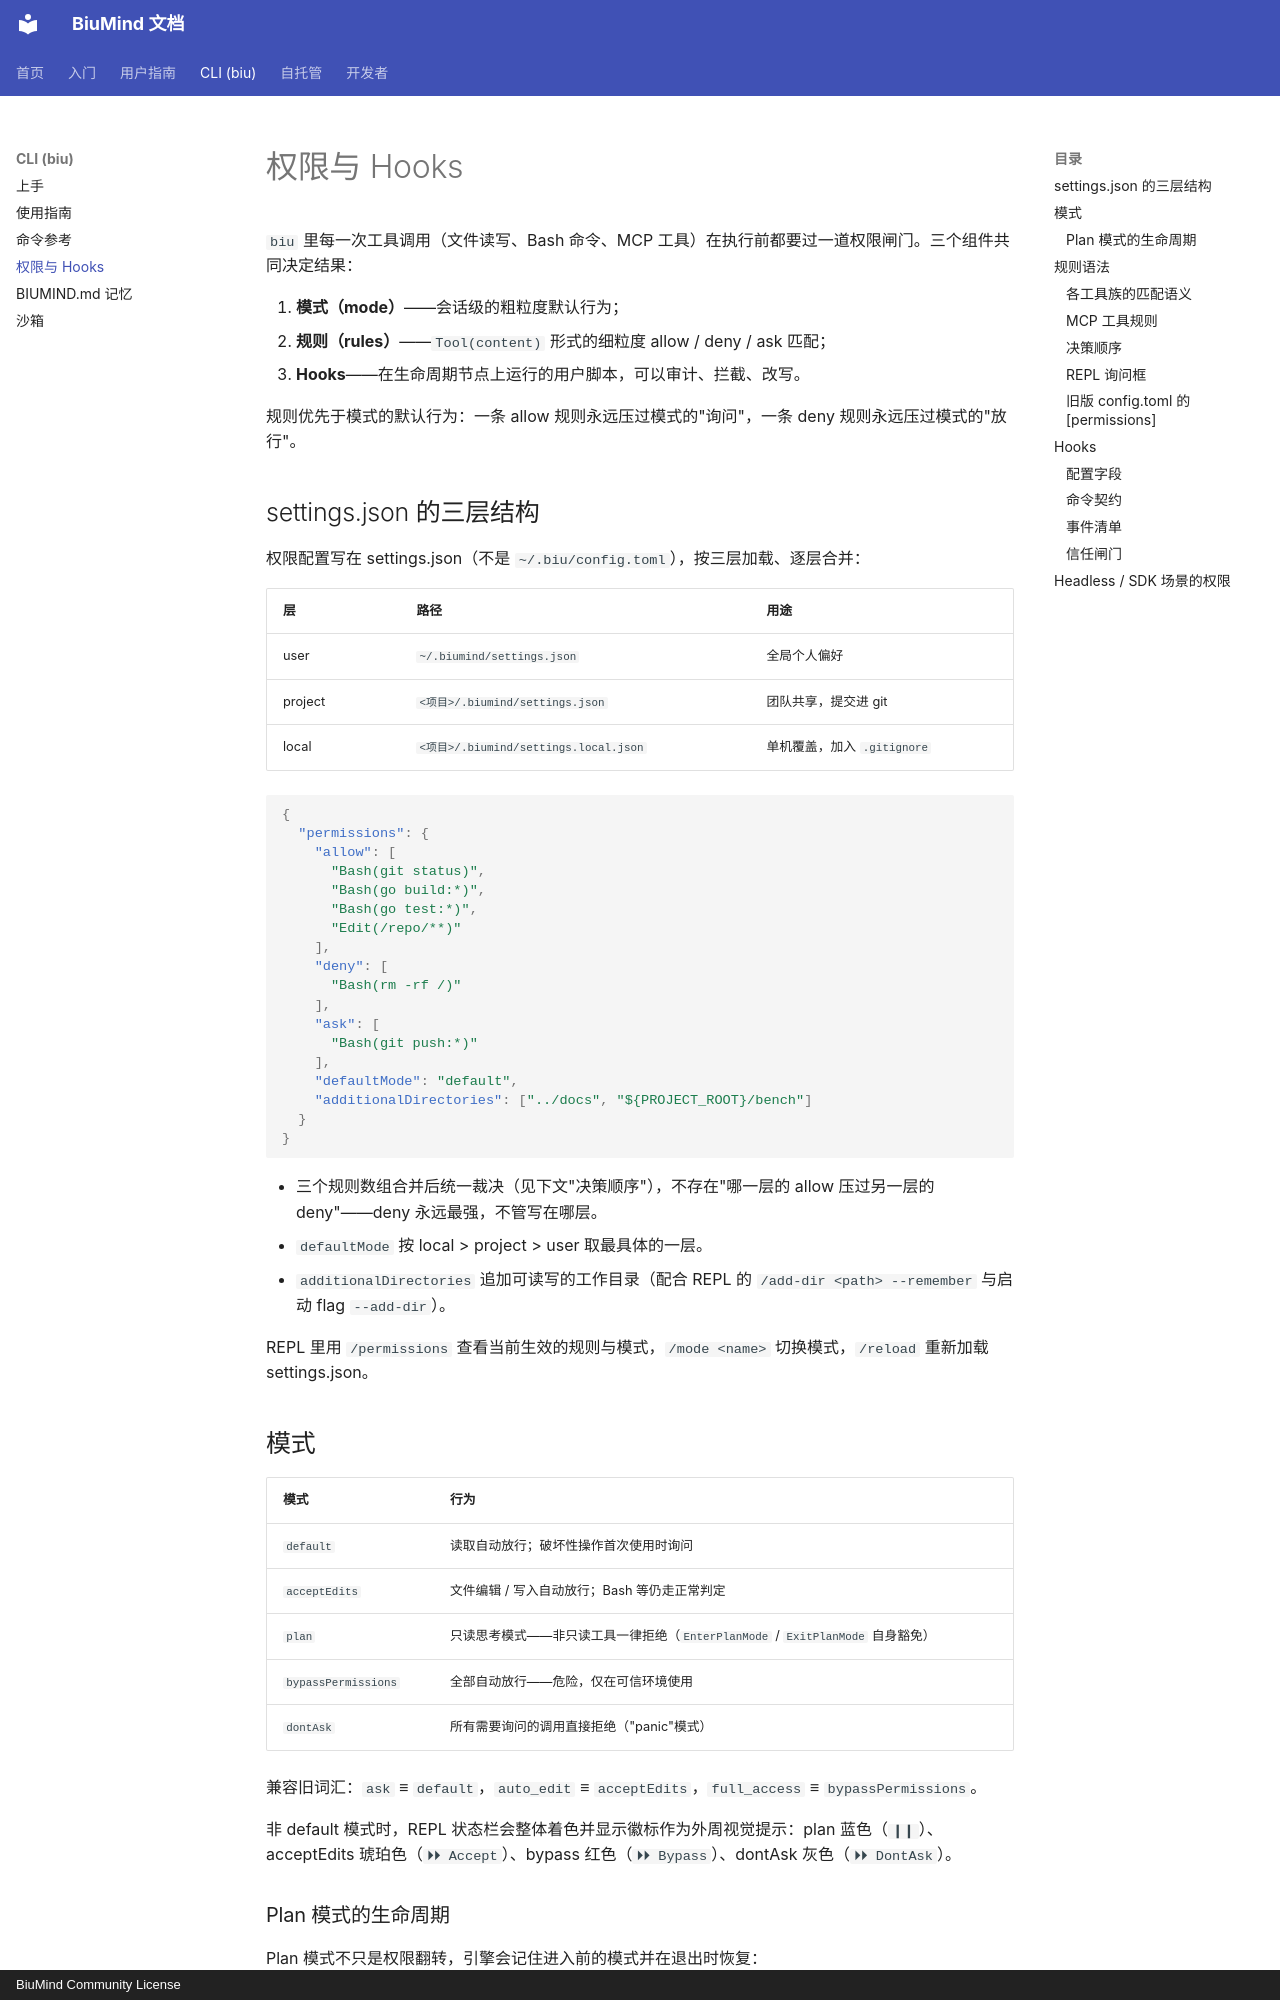

repository: biumind/biumind · page: cli/permissions/index.html · generator: mkdocs · copyright: BiuMind Community License

# 权限与 Hooks

`biu` 里每一次工具调用（文件读写、Bash 命令、MCP 工具）在执行前都要过一道权限闸门。三个组件共同决定结果：

1. **模式（mode）**——会话级的粗粒度默认行为；
2. **规则（rules）**——`Tool(content)` 形式的细粒度 allow / deny / ask 匹配；
3. **Hooks**——在生命周期节点上运行的用户脚本，可以审计、拦截、改写。

规则优先于模式的默认行为：一条 allow 规则永远压过模式的"询问"，一条 deny 规则永远压过模式的"放行"。

## settings.json 的三层结构

权限配置写在 settings.json（不是 `~/.biu/config.toml`），按三层加载、逐层合并：

| 层 | 路径 | 用途 |
|----|------|------|
| user | `~/.biumind/settings.json` | 全局个人偏好 |
| project | `<项目>/.biumind/settings.json` | 团队共享，提交进 git |
| local | `<项目>/.biumind/settings.local.json` | 单机覆盖，加入 `.gitignore` |

```json
{
  "permissions": {
    "allow": [
      "Bash(git status)",
      "Bash(go build:*)",
      "Bash(go test:*)",
      "Edit(/repo/**)"
    ],
    "deny": [
      "Bash(rm -rf /)"
    ],
    "ask": [
      "Bash(git push:*)"
    ],
    "defaultMode": "default",
    "additionalDirectories": ["../docs", "${PROJECT_ROOT}/bench"]
  }
}
```

- 三个规则数组合并后统一裁决（见下文"决策顺序"），不存在"哪一层的 allow 压过另一层的 deny"——deny 永远最强，不管写在哪层。
- `defaultMode` 按 local > project > user 取最具体的一层。
- `additionalDirectories` 追加可读写的工作目录（配合 REPL 的 `/add-dir <path> --remember` 与启动 flag `--add-dir`）。

REPL 里用 `/permissions` 查看当前生效的规则与模式，`/mode <name>` 切换模式，`/reload` 重新加载 settings.json。

## 模式

| 模式 | 行为 |
|------|------|
| `default` | 读取自动放行；破坏性操作首次使用时询问 |
| `acceptEdits` | 文件编辑 / 写入自动放行；Bash 等仍走正常判定 |
| `plan` | 只读思考模式——非只读工具一律拒绝（`EnterPlanMode` / `ExitPlanMode` 自身豁免） |
| `bypassPermissions` | 全部自动放行——危险，仅在可信环境使用 |
| `dontAsk` | 所有需要询问的调用直接拒绝（"panic"模式） |

兼容旧词汇：`ask` ≡ `default`，`auto_edit` ≡ `acceptEdits`，`full_access` ≡ `bypassPermissions`。

非 default 模式时，REPL 状态栏会整体着色并显示徽标作为外周视觉提示：plan 蓝色（`❙❙`）、acceptEdits 琥珀色（`⏵⏵ Accept`）、bypass 红色（`⏵⏵ Bypass`）、dontAsk 灰色（`⏵⏵ DontAsk`）。
